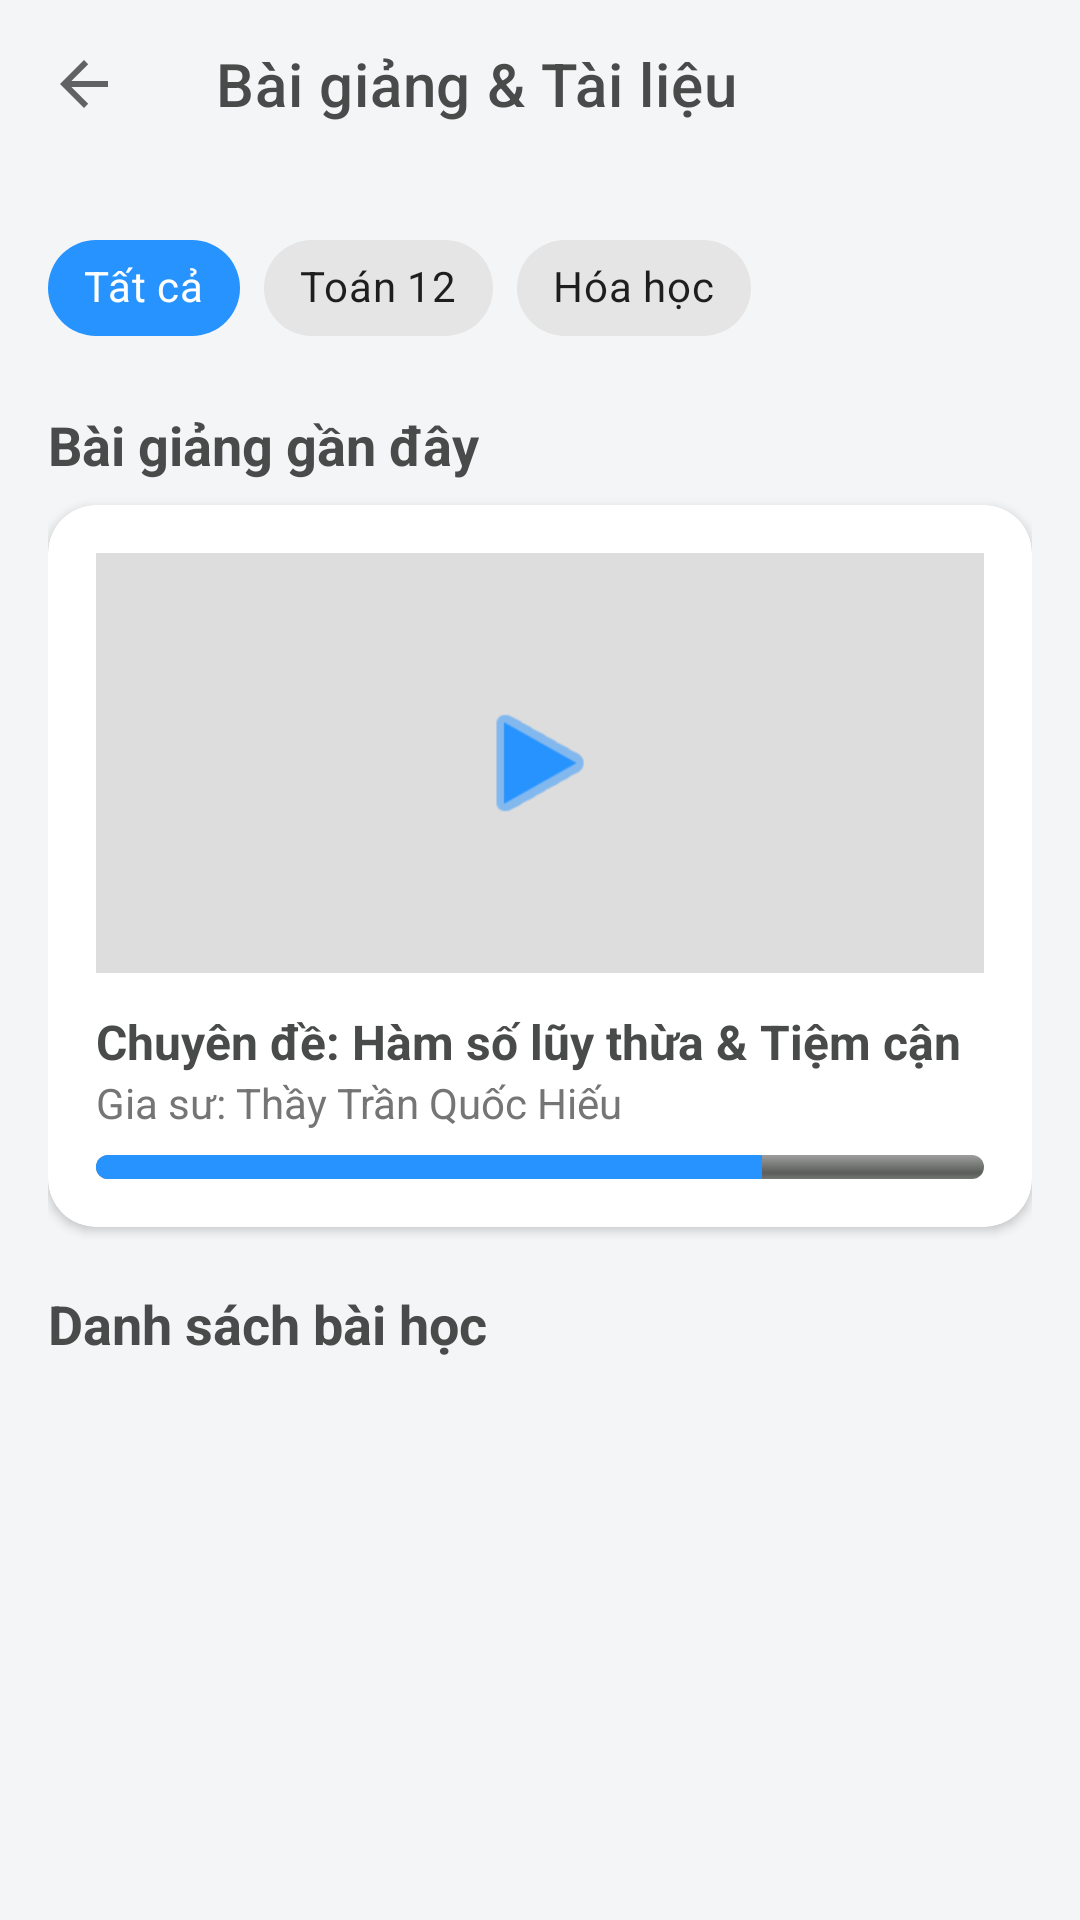

Reconstruct the res/layout file that produces this screen, plus the resources it refers to.
<!-- AndroidManifest.xml: application theme Theme.ThueGiasu -->
<!-- res/layout/activity_lectures.xml -->
<?xml version="1.0" encoding="utf-8"?>
<LinearLayout xmlns:android="http://schemas.android.com/apk/res/android"
    xmlns:app="http://schemas.android.com/apk/res-auto"
    android:layout_width="match_parent"
    android:layout_height="match_parent"
    android:background="@color/bg_light"
    android:orientation="vertical">

    
    <androidx.appcompat.widget.Toolbar
        android:id="@+id/toolbar"
        android:layout_width="match_parent"
        android:layout_height="wrap_content"
        android:background="@color/bg_light"
        app:navigationIcon="?attr/homeAsUpIndicator"
        app:title="Bài giảng &amp; Tài liệu"
        app:titleTextColor="@color/text_dark" />

    <ScrollView
        android:layout_width="match_parent"
        android:layout_height="match_parent"
        android:padding="16dp">

        <LinearLayout
            android:layout_width="match_parent"
            android:layout_height="wrap_content"
            android:orientation="vertical">

            
            <HorizontalScrollView
                android:layout_width="match_parent"
                android:layout_height="wrap_content"
                android:scrollbars="none">

                <com.google.android.material.chip.ChipGroup
                    android:id="@+id/chipGroupFilter"
                    android:layout_width="wrap_content"
                    android:layout_height="wrap_content"
                    app:singleSelection="true">

                    <com.google.android.material.chip.Chip
                        style="@style/Widget.MaterialComponents.Chip.Choice"
                        android:layout_width="wrap_content"
                        android:layout_height="wrap_content"
                        android:checked="true"
                        android:text="Tất cả"
                        app:chipBackgroundColor="@color/blue_primary"
                        android:textColor="@color/white" />

                    <com.google.android.material.chip.Chip
                        style="@style/Widget.MaterialComponents.Chip.Choice"
                        android:layout_width="wrap_content"
                        android:layout_height="wrap_content"
                        android:text="Toán 12" />

                    <com.google.android.material.chip.Chip
                        style="@style/Widget.MaterialComponents.Chip.Choice"
                        android:layout_width="wrap_content"
                        android:layout_height="wrap_content"
                        android:text="Hóa học" />
                </com.google.android.material.chip.ChipGroup>
            </HorizontalScrollView>

            <TextView
                android:layout_width="wrap_content"
                android:layout_height="wrap_content"
                android:layout_marginTop="16dp"
                android:text="Bài giảng gần đây"
                android:textColor="@color/text_dark"
                android:textSize="18sp"
                android:textStyle="bold" />

            
            <androidx.cardview.widget.CardView
                android:layout_width="match_parent"
                android:layout_height="wrap_content"
                android:layout_marginTop="8dp"
                app:cardBackgroundColor="@color/white"
                app:cardCornerRadius="16dp"
                app:cardElevation="2dp">

                <LinearLayout
                    android:layout_width="match_parent"
                    android:layout_height="wrap_content"
                    android:orientation="vertical"
                    android:padding="16dp">

                    <FrameLayout
                        android:layout_width="match_parent"
                        android:layout_height="140dp"
                        android:background="#DDDDDD">

                        <ImageView
                            android:layout_width="48dp"
                            android:layout_height="48dp"
                            android:layout_gravity="center"
                            android:src="@android:drawable/ic_media_play"
                            app:tint="@color/blue_primary" />
                    </FrameLayout>

                    <TextView
                        android:layout_width="wrap_content"
                        android:layout_height="wrap_content"
                        android:layout_marginTop="12dp"
                        android:text="Chuyên đề: Hàm số lũy thừa &amp; Tiệm cận"
                        android:textColor="@color/text_dark"
                        android:textSize="16sp"
                        android:textStyle="bold" />

                    <TextView
                        android:layout_width="wrap_content"
                        android:layout_height="wrap_content"
                        android:text="Gia sư: Thầy Trần Quốc Hiếu"
                        android:textColor="#757575"
                        android:textSize="14sp" />

                    <ProgressBar
                        style="?android:attr/progressBarStyleHorizontal"
                        android:layout_width="match_parent"
                        android:layout_height="8dp"
                        android:layout_marginTop="8dp"
                        android:progress="75"
                        android:progressDrawable="@android:drawable/progress_horizontal"
                        android:progressTint="@color/blue_primary" />
                </LinearLayout>
            </androidx.cardview.widget.CardView>

            
            <TextView
                android:layout_width="wrap_content"
                android:layout_height="wrap_content"
                android:layout_marginTop="20dp"
                android:text="Danh sách bài học"
                android:textColor="@color/text_dark"
                android:textSize="18sp"
                android:textStyle="bold" />

            <androidx.recyclerview.widget.RecyclerView
                android:id="@+id/recyclerViewLessons"
                android:layout_width="match_parent"
                android:layout_height="wrap_content"
                android:layout_marginTop="8dp"
                android:nestedScrollingEnabled="false" />

        </LinearLayout>
    </ScrollView>
</LinearLayout>
<!-- resources referenced by this layout -->
<resources>
  <color name="bg_light">#F3F5F6</color>
  <color name="blue_primary">#2693FF</color>
  <color name="text_dark">#494A4A</color>
  <color name="white">#FFFFFF</color>
  <style name="Theme.ThueGiasu" parent="Theme.MaterialComponents.DayNight.NoActionBar">
          
          <item name="colorPrimary">@color/blue_primary</item>
          <item name="colorSecondary">@color/orange_accent</item>
          <item name="android:statusBarColor">@color/bg_light</item>
          <item name="android:windowLightStatusBar">true</item>
      </style>
  <color name="orange_accent">#F6962F</color>
</resources>
